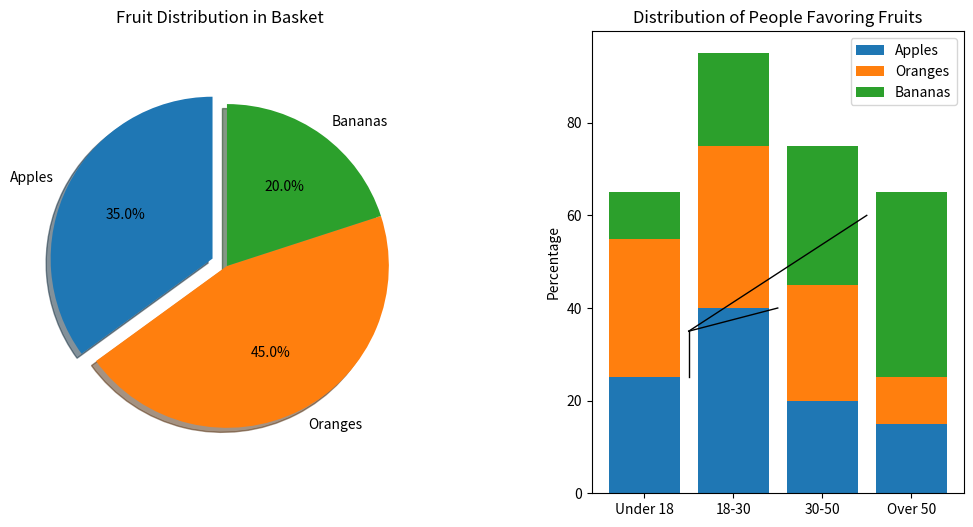

This figure's Python source:
import matplotlib.pyplot as plt
import numpy as np

# Set Matplotlib backend to 'Agg' for non-GUI usage
plt.switch_backend('Agg')

# Data for pie chart
labels = ['Apples', 'Oranges', 'Bananas']
sizes = [35, 45, 20]
colors = ['#1f77b4', '#ff7f0e', '#2ca02c']
explode = (0.1, 0, 0)  # Only explode the 1st slice (i.e., 'Apples')

# Data for stacked bar chart
age_groups = ['Under 18', '18-30', '30-50', 'Over 50']
apple_distribution = [25, 40, 20, 15]  # Example data for apples
orange_distribution = [30, 35, 25, 10]  # Example data for oranges
banana_distribution = [10, 20, 30, 40]  # Example data for bananas

fig, (ax1, ax2) = plt.subplots(1, 2, figsize=(12, 6))

# Pie Chart
ax1.pie(sizes, explode=explode, labels=labels, colors=colors, autopct='%1.1f%%',
        shadow=True, startangle=90)
ax1.axis('equal')  # Equal aspect ratio ensures that pie is drawn as a circle.
ax1.set_title('Fruit Distribution in Basket')

# Stacked Bar Chart
ax2.bar(age_groups, apple_distribution, color=colors[0], label=labels[0])
ax2.bar(age_groups, orange_distribution, bottom=apple_distribution, color=colors[1], label=labels[1])
ax2.bar(age_groups, banana_distribution, bottom=np.array(apple_distribution) + np.array(orange_distribution), color=colors[2], label=labels[2])
ax2.set_ylabel('Percentage')
ax2.set_title('Distribution of People Favoring Fruits')
ax2.legend()

# Lines connecting pie and bar chart
# Calculate the coordinates for the lines
# These are example coordinates, adjust them based on your layout
ax2.plot([0.5, 0.5], [35, 25], 'k-', lw=1)  # Line for Apples
ax2.plot([0.5, 1.5], [35, 40], 'k-', lw=1)  # Line for Oranges
ax2.plot([0.5, 2.5], [35, 60], 'k-', lw=1)  # Line for Bananas

plt.subplots_adjust(wspace=0.5)  # Adjust spacing between plots
plt.savefig('novice_final.png')  # Save the figure
plt.show()  # If a GUI is available, this will display it.